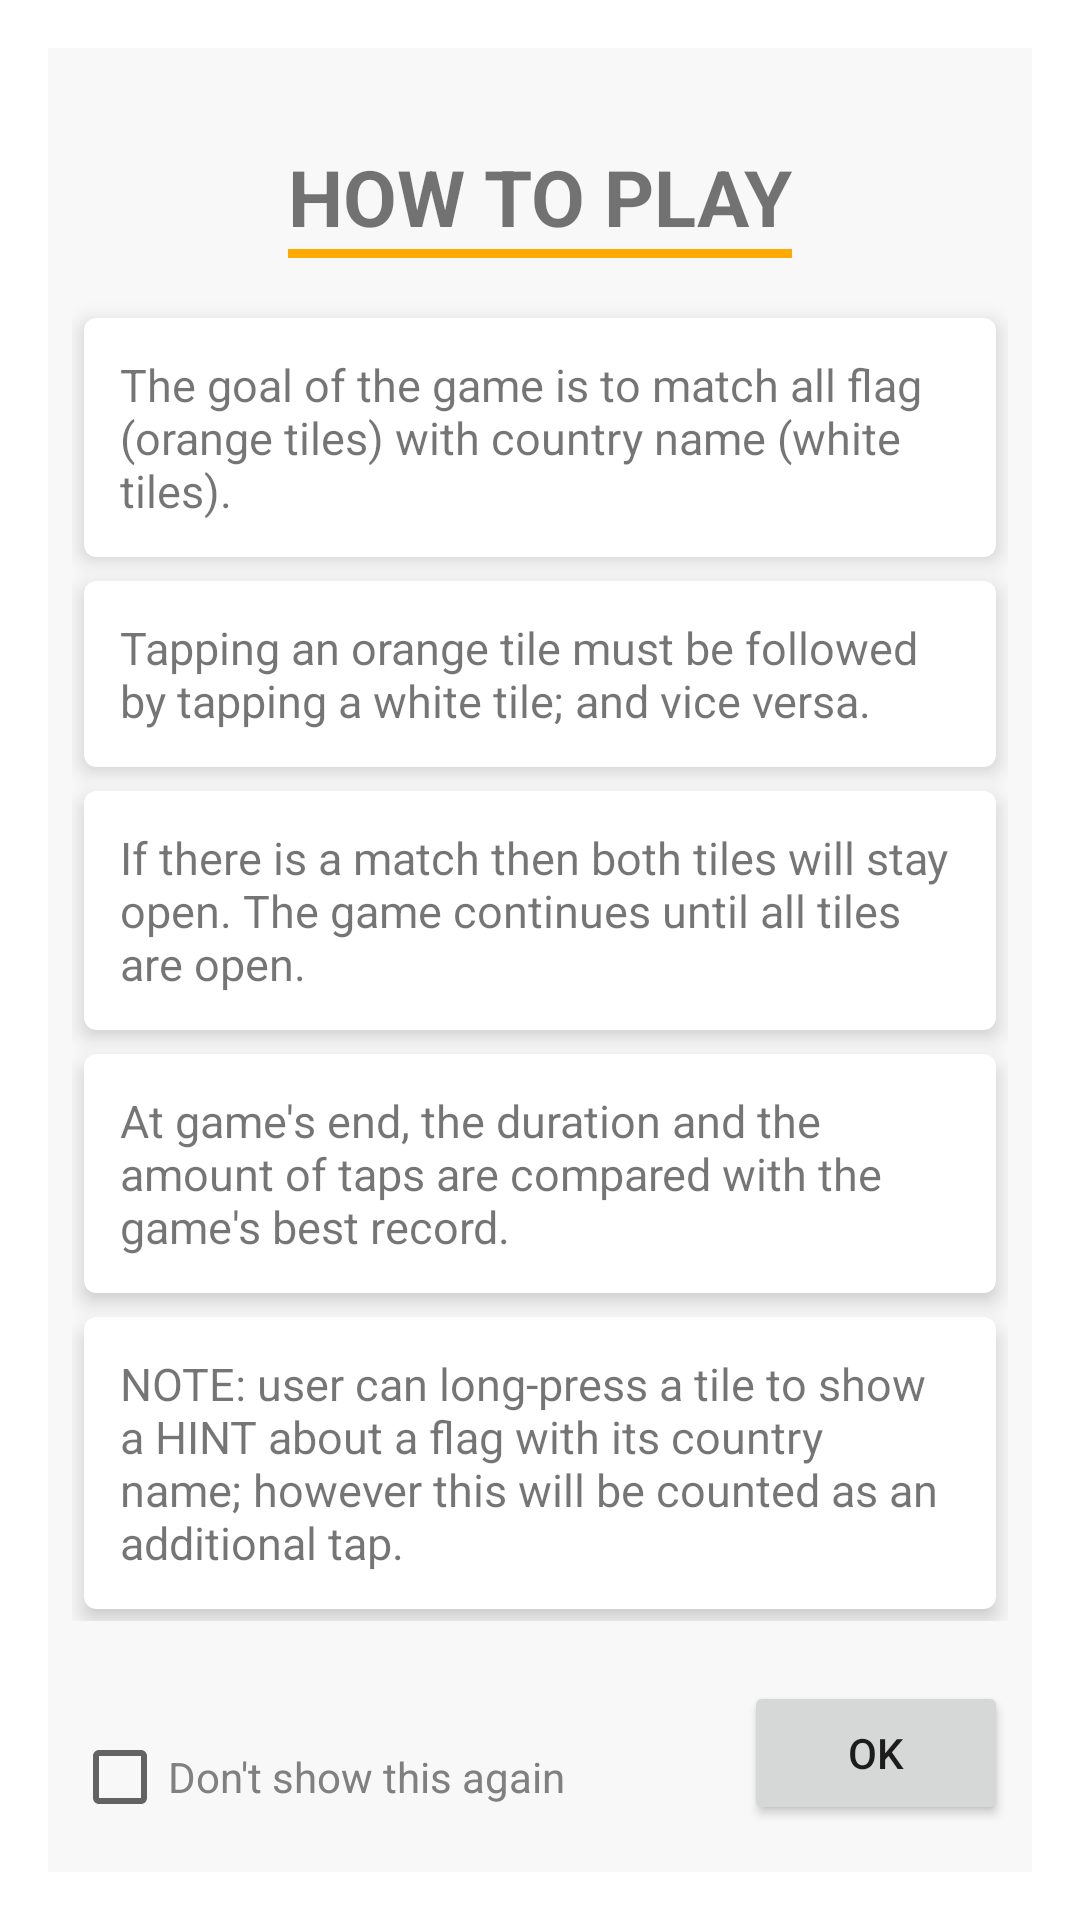

Produce the Android XML layout that renders to this screen, including the resource entries it uses.
<!-- AndroidManifest.xml: activity theme CustomDialog -->
<!-- res/layout/activity_instruction.xml -->
<androidx.constraintlayout.widget.ConstraintLayout xmlns:android="http://schemas.android.com/apk/res/android"
    xmlns:app="http://schemas.android.com/apk/res-auto"
    android:layout_width="match_parent"
    android:layout_height="wrap_content"
    android:layout_gravity="start"
    android:background="@color/light_grey"
    android:padding="8dp">

    <TextView
        android:id="@+id/tv_how_to_play"
        android:layout_width="wrap_content"
        android:layout_height="wrap_content"
        android:layout_gravity="center_horizontal"
        android:layout_marginTop="24dp"
        android:layout_marginBottom="0dp"
        android:text="HOW TO PLAY"
        android:textSize="26dp"
        android:textStyle="bold"
        app:layout_constraintBottom_toTopOf="@+id/view_top"
        app:layout_constraintEnd_toEndOf="parent"
        app:layout_constraintStart_toStartOf="parent"
        app:layout_constraintTop_toTopOf="parent" />

    <View
        android:id="@+id/view_top"
        android:layout_width="0dp"
        android:layout_height="3dp"
        android:background="@color/colorPrimary"
        app:layout_constraintEnd_toEndOf="@id/tv_how_to_play"
        app:layout_constraintStart_toStartOf="@+id/tv_how_to_play"
        app:layout_constraintTop_toBottomOf="@id/tv_how_to_play" />

    <LinearLayout
        android:id="@+id/ll_how_items"
        android:layout_width="match_parent"
        android:layout_height="wrap_content"
        android:orientation="vertical"
        app:layout_constraintStart_toStartOf="parent"
        app:layout_constraintTop_toBottomOf="@id/view_top">

        <com.google.android.material.card.MaterialCardView
            android:id="@+id/cv_how_01"
            android:layout_width="wrap_content"
            android:layout_height="wrap_content"
            android:layout_marginStart="4dp"
            android:layout_marginTop="20dp"
            android:layout_marginEnd="4dp"
            android:layout_marginBottom="4dp"
            app:cardElevation="4dp"
            app:layout_constraintStart_toStartOf="parent"
            app:layout_constraintTop_toBottomOf="@id/view_top">

            <TextView
                style="@style/TextViewInstructionStyle"
                android:text="The goal of the game is to match all flag (orange tiles) with country name (white tiles)." />
        </com.google.android.material.card.MaterialCardView>

        <com.google.android.material.card.MaterialCardView
            android:id="@+id/cv_how_02"
            android:layout_width="wrap_content"
            android:layout_height="wrap_content"
            android:layout_margin="4dp"
            app:cardElevation="4dp"
            app:layout_constraintStart_toStartOf="parent"
            app:layout_constraintTop_toBottomOf="@id/cv_how_01">

            <TextView
                style="@style/TextViewInstructionStyle"
                android:text="Tapping an orange tile must be followed by tapping a white tile; and vice versa." />
        </com.google.android.material.card.MaterialCardView>

        <com.google.android.material.card.MaterialCardView
            android:id="@+id/cv_how_03"
            android:layout_width="wrap_content"
            android:layout_height="wrap_content"
            android:layout_margin="4dp"
            app:cardElevation="4dp"
            app:layout_constraintStart_toStartOf="parent"

            app:layout_constraintTop_toBottomOf="@id/cv_how_02">

            <TextView
                style="@style/TextViewInstructionStyle"
                android:text="If there is a match then both tiles will stay open. The game continues until all tiles are open." />
        </com.google.android.material.card.MaterialCardView>

        <com.google.android.material.card.MaterialCardView
            android:id="@+id/cv_how_04"
            android:layout_width="wrap_content"
            android:layout_height="wrap_content"
            android:layout_margin="4dp"
            app:cardElevation="4dp"
            app:layout_constraintStart_toStartOf="parent"
            app:layout_constraintTop_toBottomOf="@id/cv_how_03">

            <TextView
                style="@style/TextViewInstructionStyle"
                android:text="At game's end, the duration and the amount of taps are compared with the game's best record." />
        </com.google.android.material.card.MaterialCardView>

        <com.google.android.material.card.MaterialCardView
            android:id="@+id/cv_how_05"
            android:layout_width="wrap_content"
            android:layout_height="wrap_content"
            android:layout_margin="4dp"
            app:cardElevation="4dp"
            app:layout_constraintStart_toStartOf="parent"
            app:layout_constraintTop_toBottomOf="@id/cv_how_04">

            <TextView
                style="@style/TextViewInstructionStyle"
                android:text="NOTE: user can long-press a tile to show a HINT about a flag with its country name; however this will be counted as an additional tap." />
        </com.google.android.material.card.MaterialCardView>

    </LinearLayout>

    <CheckBox
        android:id="@+id/cb_do_not_show_again"
        android:layout_width="wrap_content"
        android:layout_height="wrap_content"
        android:layout_marginTop="28dp"
        android:text="Don't show this again"
        android:textColor="@color/grey"
        app:layout_constraintStart_toStartOf="parent"
        app:layout_constraintTop_toBottomOf="@id/ll_how_items" />

        <Button
            android:id="@+id/btn_instruction_ok"
            android:layout_width="wrap_content"
            android:layout_height="wrap_content"
            app:layout_constraintTop_toBottomOf="@id/ll_how_items"
            app:layout_constraintEnd_toEndOf="@id/ll_how_items"
            android:layout_marginTop="20dp"
            android:text="OK"

            />

</androidx.constraintlayout.widget.ConstraintLayout>
<!-- resources referenced by this layout -->
<resources>
  <color name="colorPrimary">#FFAA00</color>
  <color name="grey">#808080</color>
  <color name="light_grey">#F8F8F8</color>
  <style name="TextViewInstructionStyle">
          <item name="android:layout_width">match_parent</item>
          <item name="android:layout_height">wrap_content</item>
          <item name="android:layout_gravity">start</item>
          <item name="android:textSize">15sp</item>
          <item name="android:layout_margin">12dp</item>
  
      </style>
  <style name="CustomDialog" parent="Theme.MaterialComponents.Light.Dialog">
          <item name="windowNoTitle">true</item>
          <item name="windowActionBar">false</item>
          <item name="colorPrimary">@color/colorPrimary</item>
          <item name="colorPrimaryDark">@color/colorPrimaryDark</item>
          <item name="colorAccent">@color/colorPrimary</item>
      </style>
  <color name="colorPrimaryDark">#CF6659</color>
</resources>
